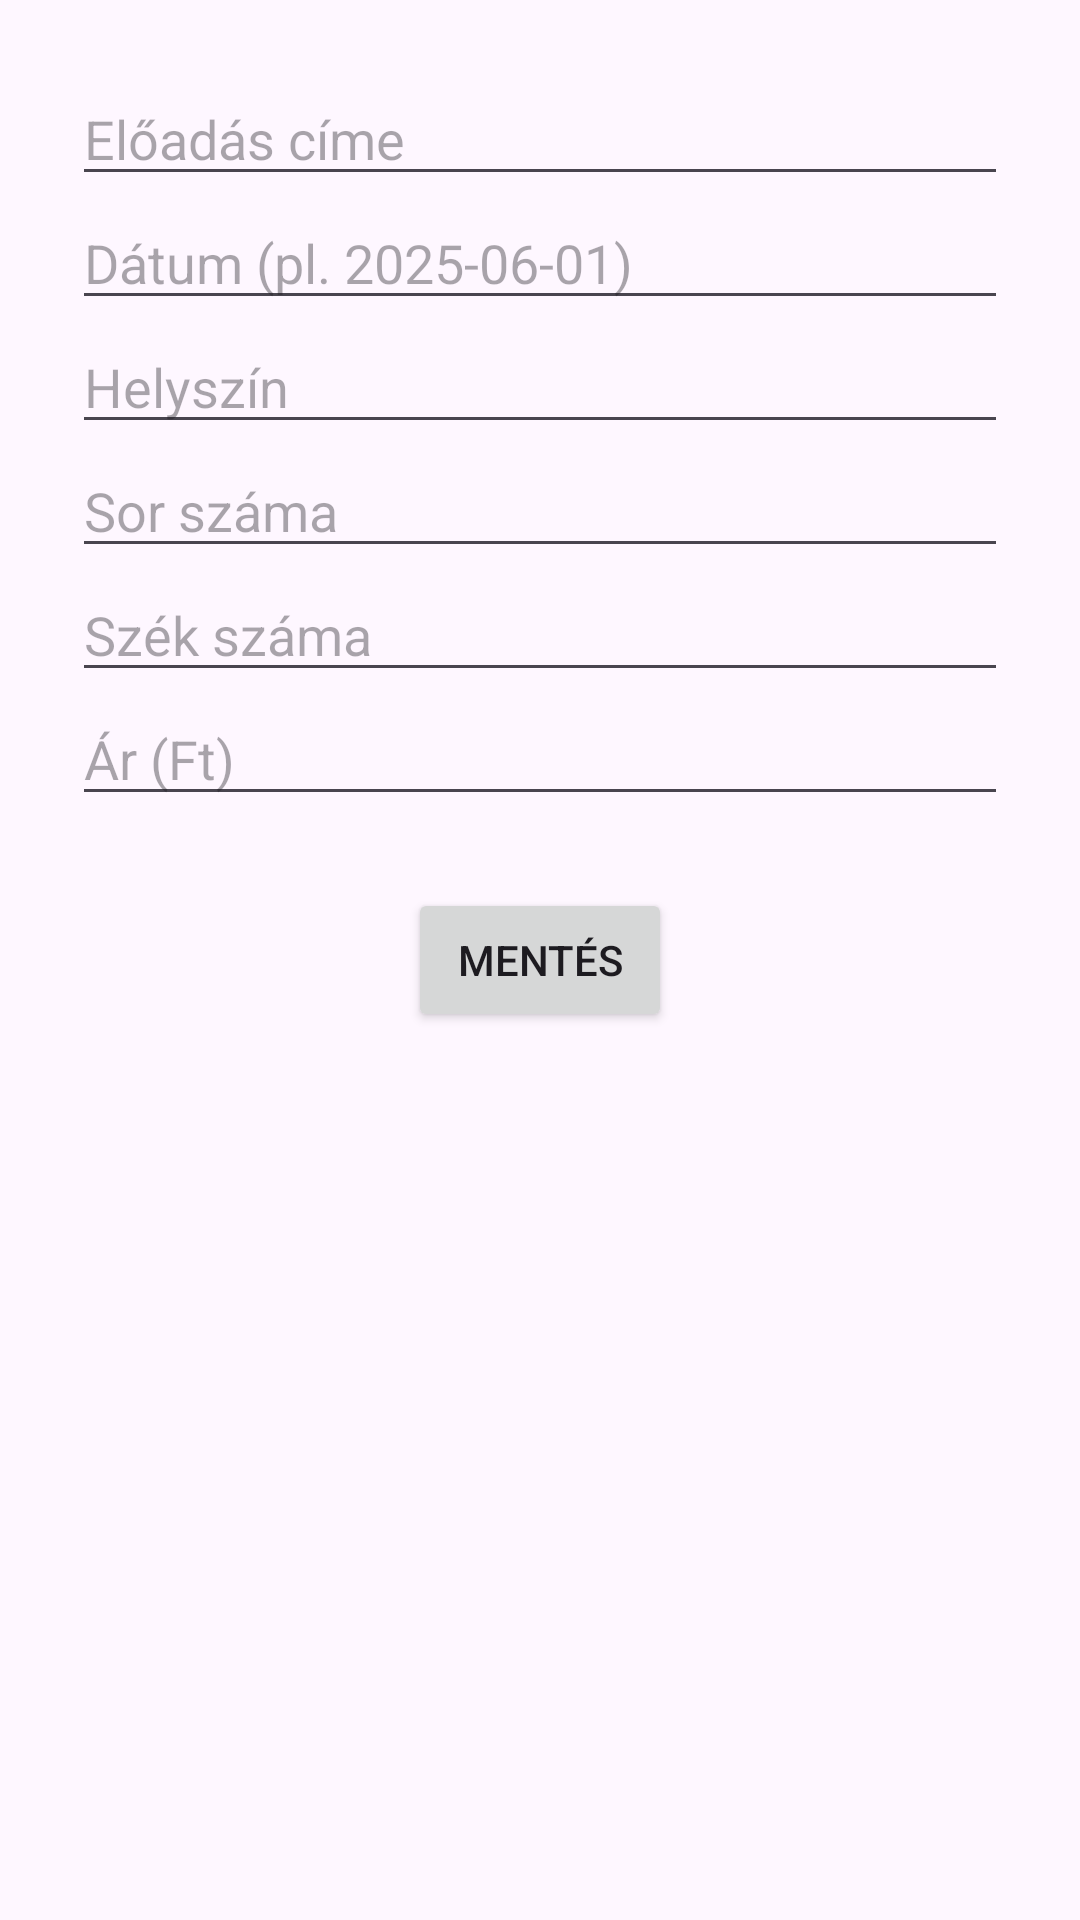

Android layout source for this screen:
<!-- AndroidManifest.xml: application theme Theme.Szinhazjegy_projekt -->
<!-- res/layout/activity_add_ticket.xml -->
<?xml version="1.0" encoding="utf-8"?>
<ScrollView xmlns:android="http://schemas.android.com/apk/res/android"
    android:layout_width="match_parent"
    android:layout_height="match_parent"
    android:padding="24dp">

    <LinearLayout
        android:layout_width="match_parent"
        android:layout_height="wrap_content"
        android:orientation="vertical"
        android:gravity="center_horizontal">

        <EditText
            android:id="@+id/eloadasEdit"
            android:hint="Előadás címe"
            android:layout_width="match_parent"
            android:layout_height="wrap_content"/>

        <EditText
            android:id="@+id/datumEdit"
            android:hint="Dátum (pl. 2025-06-01)"
            android:layout_width="match_parent"
            android:layout_height="wrap_content"/>

        <EditText
            android:id="@+id/helyszinEdit"
            android:hint="Helyszín"
            android:layout_width="match_parent"
            android:layout_height="wrap_content"/>

        <EditText
            android:id="@+id/sorEdit"
            android:hint="Sor száma"
            android:inputType="number"
            android:layout_width="match_parent"
            android:layout_height="wrap_content"/>

        <EditText
            android:id="@+id/szekEdit"
            android:hint="Szék száma"
            android:inputType="number"
            android:layout_width="match_parent"
            android:layout_height="wrap_content"/>

        <EditText
            android:id="@+id/arEdit"
            android:hint="Ár (Ft)"
            android:inputType="number"
            android:layout_width="match_parent"
            android:layout_height="wrap_content"/>

        <Button
            android:id="@+id/mentesButton"
            android:text="Mentés"
            android:layout_width="wrap_content"
            android:layout_height="wrap_content"
            android:layout_marginTop="24dp"/>

    </LinearLayout>
</ScrollView>
<!-- resources referenced by this layout -->
<resources>
  <style name="Theme.Szinhazjegy_projekt" parent="Base.Theme.Szinhazjegy_projekt" />
  <style name="Base.Theme.Szinhazjegy_projekt" parent="Theme.Material3.DayNight.NoActionBar">
          
          
      </style>
</resources>
